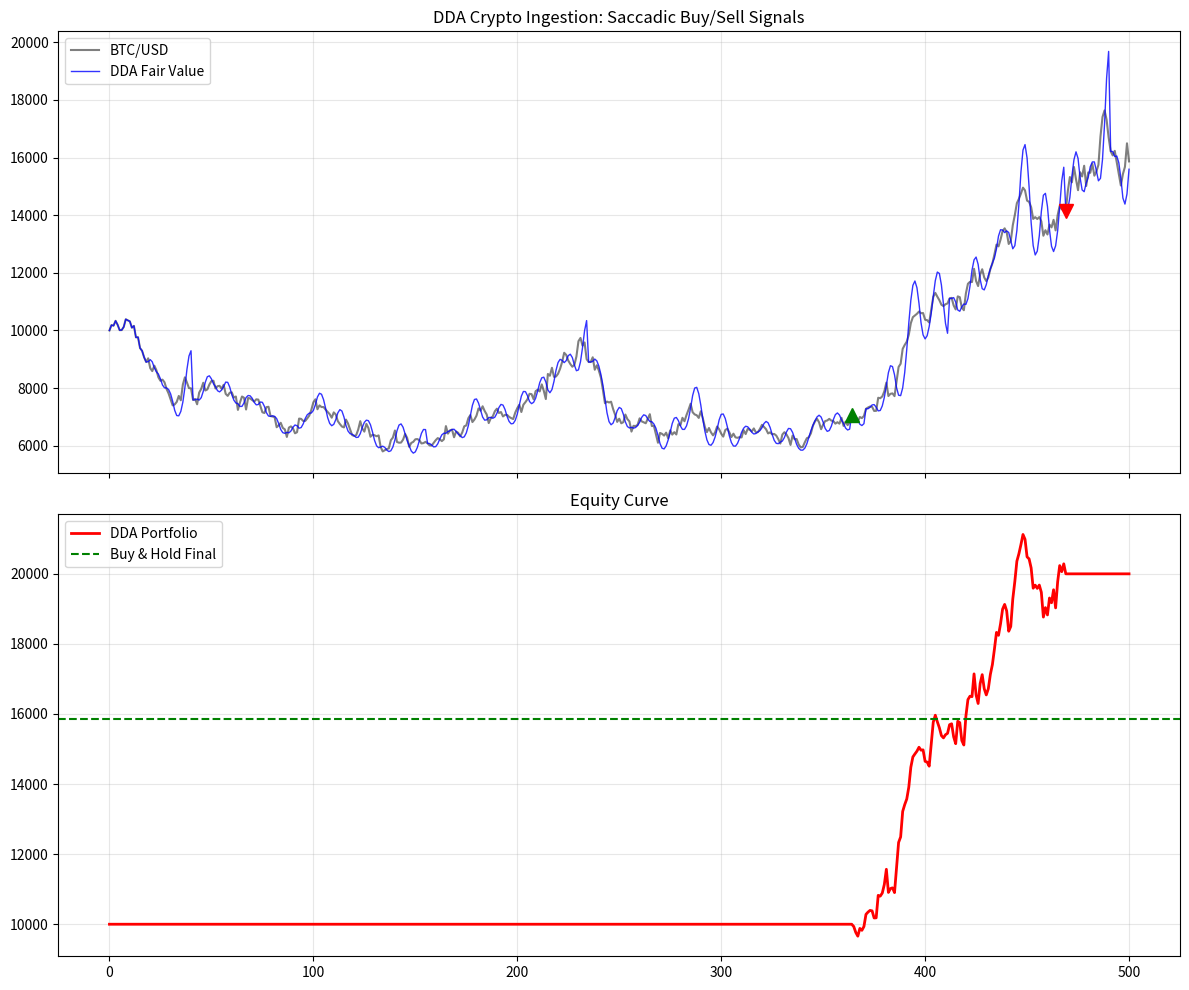

Write the Python code that produced this figure.
"""
DDA CRYPTO PREDATOR
-------------------
Ingestion Engine for High-Frequency Crypto Assets.

Logic:
1. The "Chop Killer": High Inertia during sideways movement (prevents overtrading).
2. The "Flash Eater": Saccadic Snap during breakouts/crashes (captures the move).
"""
import numpy as np
import matplotlib.pyplot as plt
from dataclasses import dataclass
import warnings

warnings.filterwarnings('ignore')

# =============================================================================
# 1. THE CRYPTO PREDATOR (Ingestion Engine)
# =============================================================================
@dataclass
class PredatorConfig:
    # MARKET REGIME SETTINGS
    # How stubborn are we during chop? (0.95 = Diamond Hands)
    P0_chop: float = 0.95
    # How fast do we react to a moon/crash? (0.0 = Instant)
    P0_breakout: float = 0.0
    
    # TRIGGER
    # How many Standard Deviations (Sigma) before we admit it's a breakout?
    # Crypto is volatile, so we need a high threshold (e.g., 3-4 sigma)
    saccade_thresh: float = 3.5 
    
    # Pre-Cognition (Trend Following)
    derivative_boost: float = 0.5
    
    # Volatility Window (for calculating dynamic sigma)
    vol_window: int = 20

class CryptoPredator:
    def __init__(self):
        self.c = PredatorConfig()
        self.k = 1.0
        self.F_prev = None # Fair Value Estimate
        self.price_history = []
        self.volatility = 0.0
        self.position = 0 # 1 = Long, -1 = Short, 0 = Cash
        self.trades = [] # Log trades
        
    def ingest(self, current_price):
        # 1. WARM UP (Need history for volatility)
        self.price_history.append(current_price)
        if len(self.price_history) < self.c.vol_window:
            self.F_prev = current_price
            return "WAIT", current_price
            
        # 2. CALCULATE DYNAMIC VOLATILITY (Rolling Std Dev)
        # We need to know what "Noise" looks like right now
        recent_prices = self.price_history[-self.c.vol_window:]
        self.volatility = np.std(recent_prices)
        if self.volatility == 0: self.volatility = 0.001 # Safety
        
        # 3. RETINAL SLIP (Price vs Fair Value)
        error = np.abs(current_price - self.F_prev)
        
        # 4. SACCADIC GATING (The Trade Decision)
        signal = "HOLD"
        
        if error > (self.c.saccade_thresh * self.volatility):
            # MODE: BREAKOUT (Saccade)
            effective_P0 = self.c.P0_breakout
            effective_m = 1.0
            
            # If price snapped UP -> BUY
            if current_price > self.F_prev:
                signal = "BUY (Breakout)"
            # If price snapped DOWN -> SELL
            else:
                signal = "SELL (Crash)"
                
        else:
            # MODE: CHOP (Fixate)
            effective_P0 = self.c.P0_chop
            effective_m = 1.0 - effective_P0
            signal = "WAIT"
            
        # 5. UPDATE FAIR VALUE (The DDA Core)
        # Calculate Trend (Derivative)
        delta = current_price - self.price_history[-2]
        
        # Apply Logic
        prior = effective_P0 * self.k * self.F_prev
        
        # Only apply Boost in Chop mode (to track slow trends). 
        # In Breakout, we just want the raw price.
        if signal == "WAIT":
            L = current_price + (self.c.derivative_boost * delta)
        else:
            L = current_price
            
        F = prior + (effective_m * L)
        
        # 6. ADAPTATION
        if signal == "WAIT":
            err = current_price - F
            # Gently adjust gain
            self.k += 0.001 * np.sign(err) * (np.abs(err)**0.5)
            self.k = np.clip(self.k, 0.9, 1.1)
        else:
            self.k = 1.0 # Reset on breakout
            
        self.F_prev = F
        return signal, F

# =============================================================================
# 2. MARKET GENERATOR (Jump Diffusion Model)
# =============================================================================
def generate_crypto_stream(steps=1000):
    # Geometric Brownian Motion + Poisson Jumps (Flash Crashes/Pumps)
    dt = 1/365
    mu = 0.5 # Drift (Bull Market)
    sigma = 0.5 # High Volatility
    
    prices = [10000.0]
    
    for _ in range(steps):
        # Normal Drift/Diffusion
        shock = np.random.normal(0, 1)
        price = prices[-1] * np.exp((mu - 0.5 * sigma**2) * dt + sigma * np.sqrt(dt) * shock)
        
        # Jump Diffusion (Whale Manipulation / News)
        # 2% chance of massive move
        if np.random.random() < 0.02:
            jump_size = np.random.normal(0, 0.05) # +/- 5% instant candle
            price *= (1 + jump_size)
            
        prices.append(price)
        
    return prices

# =============================================================================
# 3. RUN SIMULATION
# =============================================================================
def run_ingest():
    print("💎 CONNECTING TO SIMULATED CRYPTO FEED...")
    prices = generate_crypto_stream(500)
    bot = CryptoPredator()
    
    dda_vals = []
    signals = []
    
    # Portfolio Tracking
    cash = 10000.0
    btc = 0.0
    portfolio_history = []
    
    print("🚀 INGESTING TICKS...")
    for p in prices:
        sig, val = bot.ingest(p)
        dda_vals.append(val)
        
        # Execute Strategy
        if "BUY" in sig and cash > 0:
            btc = cash / p
            cash = 0
            signals.append((len(dda_vals)-1, p, 'g^')) # Log Buy
        elif "SELL" in sig and btc > 0:
            cash = btc * p
            btc = 0
            signals.append((len(dda_vals)-1, p, 'rv')) # Log Sell
            
        # Mark to Market
        curr_val = cash + (btc * p)
        portfolio_history.append(curr_val)

    # Final Value
    final_val = portfolio_history[-1]
    bh_val = (10000 / prices[0]) * prices[-1] # Buy & Hold
    
    print("\n" + "="*50)
    print("TRADING RESULTS")
    print("="*50)
    print(f"Buy & Hold:   ${bh_val:,.2f}")
    print(f"DDA Predator: ${final_val:,.2f}")
    
    if final_val > bh_val:
        print(f"🏆 WINNER: DDA (+{((final_val-bh_val)/bh_val)*100:.1f}%)")
    else:
        print("🏆 WINNER: HODL")

    # Plot
    fig, (ax1, ax2) = plt.subplots(2, 1, figsize=(12, 10), sharex=True)
    
    # Price Chart
    ax1.plot(prices, 'k-', alpha=0.5, label='BTC/USD')
    ax1.plot(dda_vals, 'b-', lw=1, alpha=0.8, label='DDA Fair Value')
    
    # Plot Trades
    for t in signals:
        ax1.plot(t[0], t[1], t[2], markersize=10)
        
    ax1.set_title("DDA Crypto Ingestion: Saccadic Buy/Sell Signals")
    ax1.legend()
    ax1.grid(True, alpha=0.3)
    
    # Portfolio Chart
    ax2.plot(portfolio_history, 'r-', lw=2, label='DDA Portfolio')
    ax2.axhline(bh_val, color='g', linestyle='--', label='Buy & Hold Final')
    ax2.set_title("Equity Curve")
    ax2.legend()
    ax2.grid(True, alpha=0.3)
    
    plt.tight_layout()
    plt.savefig('dda_crypto_sim.png')
    print("✓ Chart saved to dda_crypto_sim.png")

if __name__ == "__main__":
    run_ingest()
